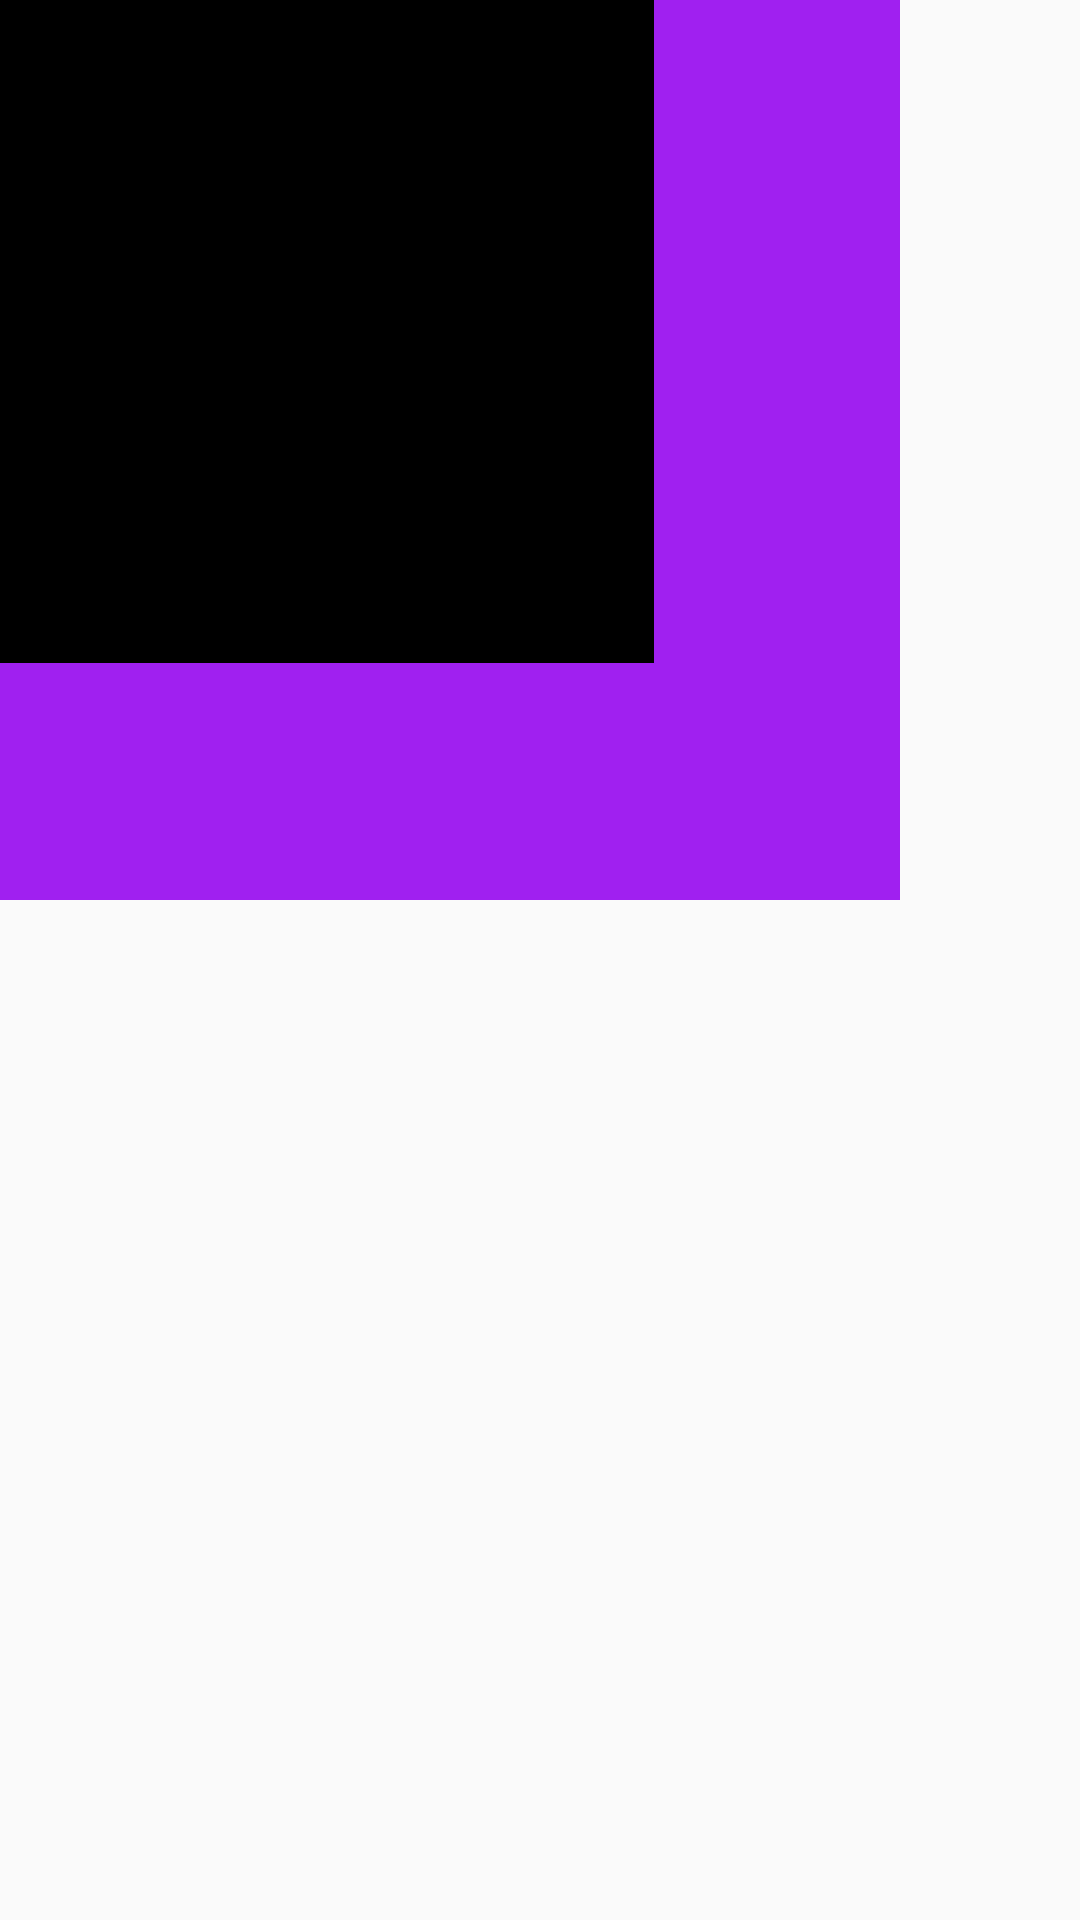

Here is an Android app screen rendered from its layout file. Give the layout XML and the strings, colors and styles it references.
<!-- AndroidManifest.xml: application theme AppTheme1 -->
<!-- res/layout/activity_layout.xml -->
<?xml version="1.0" encoding="utf-8"?>
<FrameLayout xmlns:android="http://schemas.android.com/apk/res/android"
    xmlns:tools="http://schemas.android.com/tools"
    android:id="@+id/layout"
    android:layout_width="match_parent"
    android:layout_height="match_parent"
    tools:context=".layout.LayoutActivity">

    <TextView
        android:id="@+id/textView"
        android:layout_width="300dp"
        android:layout_height="300dp"
        android:background="@color/purple"
        android:text="TextView" />

    <TextView
        android:id="@+id/textView2"
        android:layout_width="218dp"
        android:layout_height="221dp"
        android:background="@color/black" />
</FrameLayout>
<!-- resources referenced by this layout -->
<resources>
  <color name="black">#FF000000</color>
  <color name="purple">#A020F0</color>
  <style name="AppTheme1" parent="Theme.AppCompat.Light.DarkActionBar">
          
          <item name="colorPrimary">@color/colorPrimary</item>
          
          <item name="colorPrimaryDark">@color/colorPrimaryDark</item>
          
          <item name="colorAccent">@color/colorAccent</item>
      </style>
  <color name="colorPrimary">#008577</color>
  <color name="colorPrimaryDark">#00574B</color>
  <color name="colorAccent">#D81B60</color>
</resources>
